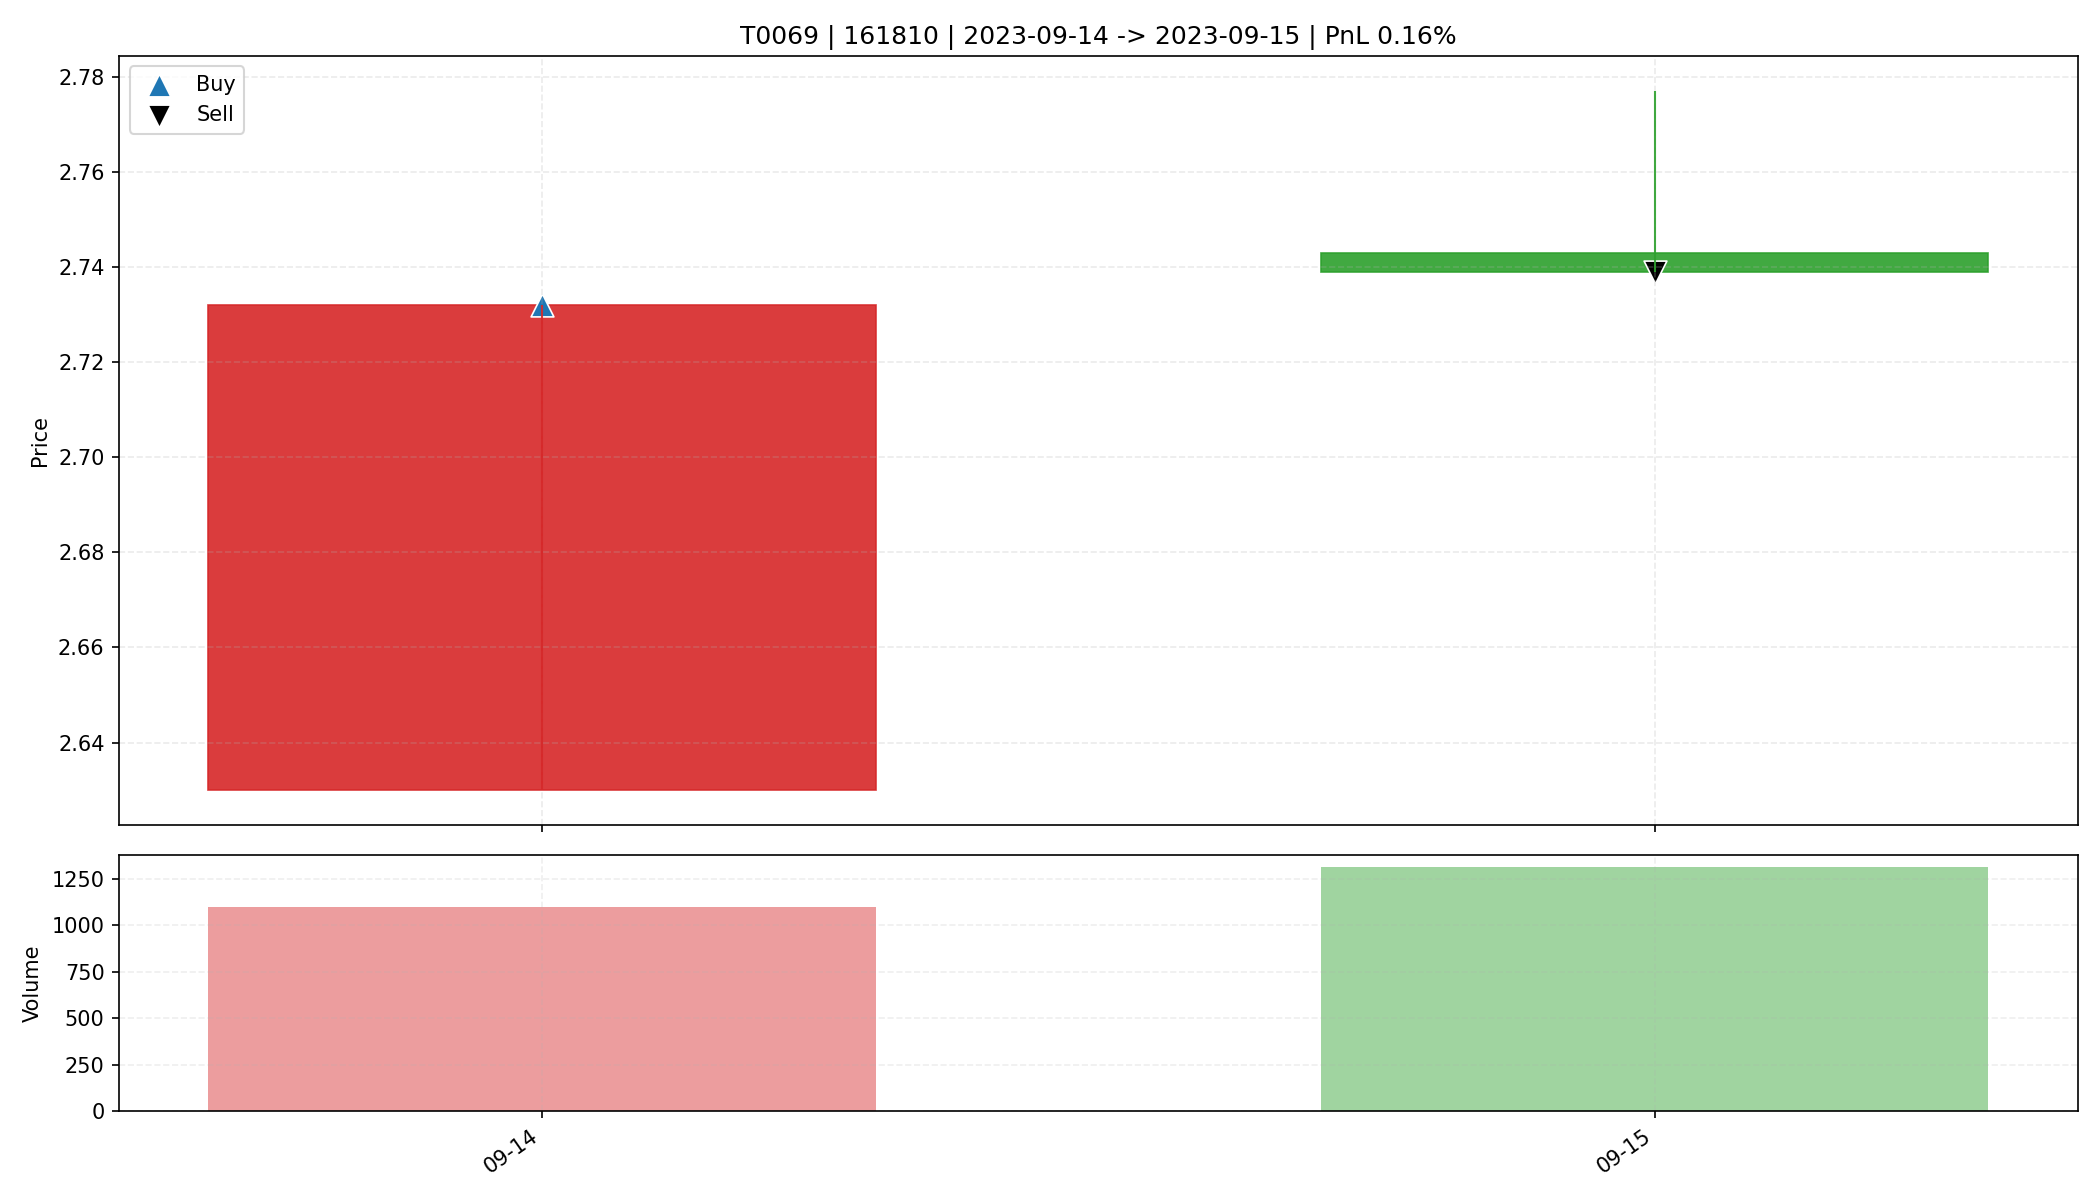

Data behind this chart, as committed beside it:
date, open, high, low, close, amount, volume, trade_id, code, buy_date, sell_date, buy_price, sell_price, matched_shares, buy_reason, sell_reason, sell_profit_pct, sell_hold_days, is_buy_day, is_sell_day, holding_day_index
2023-09-14, 2.63, 2.732, 2.63, 2.732, 298067, 1096, T0069, 161810, 2023-09-14, 2023-09-15, 2.732, 2.739, 6000, 前10日振幅3.6%, 阳线涨幅3.9%, 突破均线, 放量2.7倍(温和+爆发…, 主动止盈半仓-放量滞涨(涨幅-0.15%<1.00%, 量比前5日均量3.21>…, 0.156, 1.0, True, False, 0
2023-09-15, 2.743, 2.777, 2.739, 2.739, 360605, 1313, T0069, 161810, 2023-09-14, 2023-09-15, 2.732, 2.739, 6000, 前10日振幅3.6%, 阳线涨幅3.9%, 突破均线, 放量2.7倍(温和+爆发…, 主动止盈半仓-放量滞涨(涨幅-0.15%<1.00%, 量比前5日均量3.21>…, 0.156, 1.0, False, True, 1
